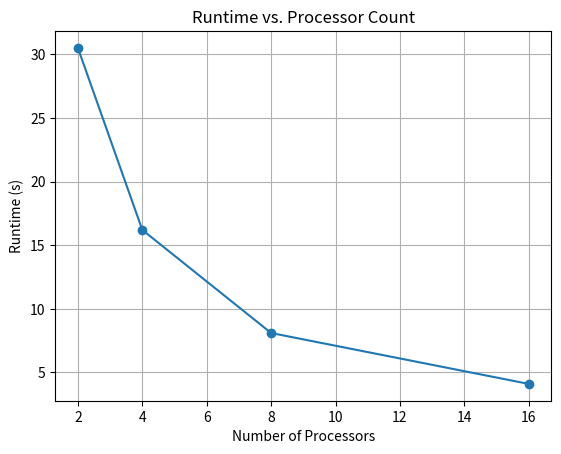
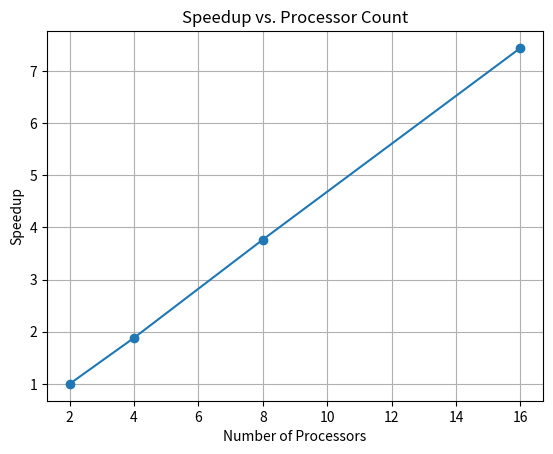
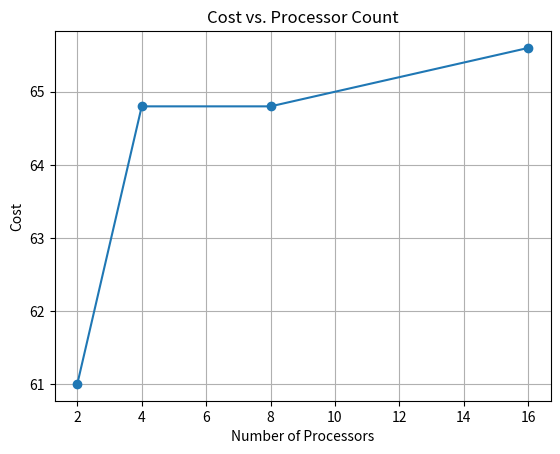

Reproduce these figures in Python, in order.
import matplotlib.pyplot as plt

def plot_results(results):
    processor_counts, runtimes = zip(*results)

    # Calculate speedup
    T1 = runtimes[0]
    speedup = [T1 / T for T in runtimes]

    # Calculate cost
    cost = [p * T for p, T in zip(processor_counts, runtimes)]

    # Plot runtime
    plt.figure()
    plt.plot(processor_counts, runtimes, marker='o')
    plt.xlabel("Number of Processors")
    plt.ylabel("Runtime (s)")
    plt.title("Runtime vs. Processor Count")
    plt.grid()
    plt.show()

    # Plot speedup
    plt.figure()
    plt.plot(processor_counts, speedup, marker='o')
    plt.xlabel("Number of Processors")
    plt.ylabel("Speedup")
    plt.title("Speedup vs. Processor Count")
    plt.grid()
    plt.show()

    # Plot cost
    plt.figure()
    plt.plot(processor_counts, cost, marker='o')
    plt.xlabel("Number of Processors")
    plt.ylabel("Cost")
    plt.title("Cost vs. Processor Count")
    plt.grid()
    plt.show()


# Example usage after running performance_study
results = [(2, 30.5), (4, 16.2), (8, 8.1), (16, 4.1)]  # Replace with actual results
plot_results(results)
